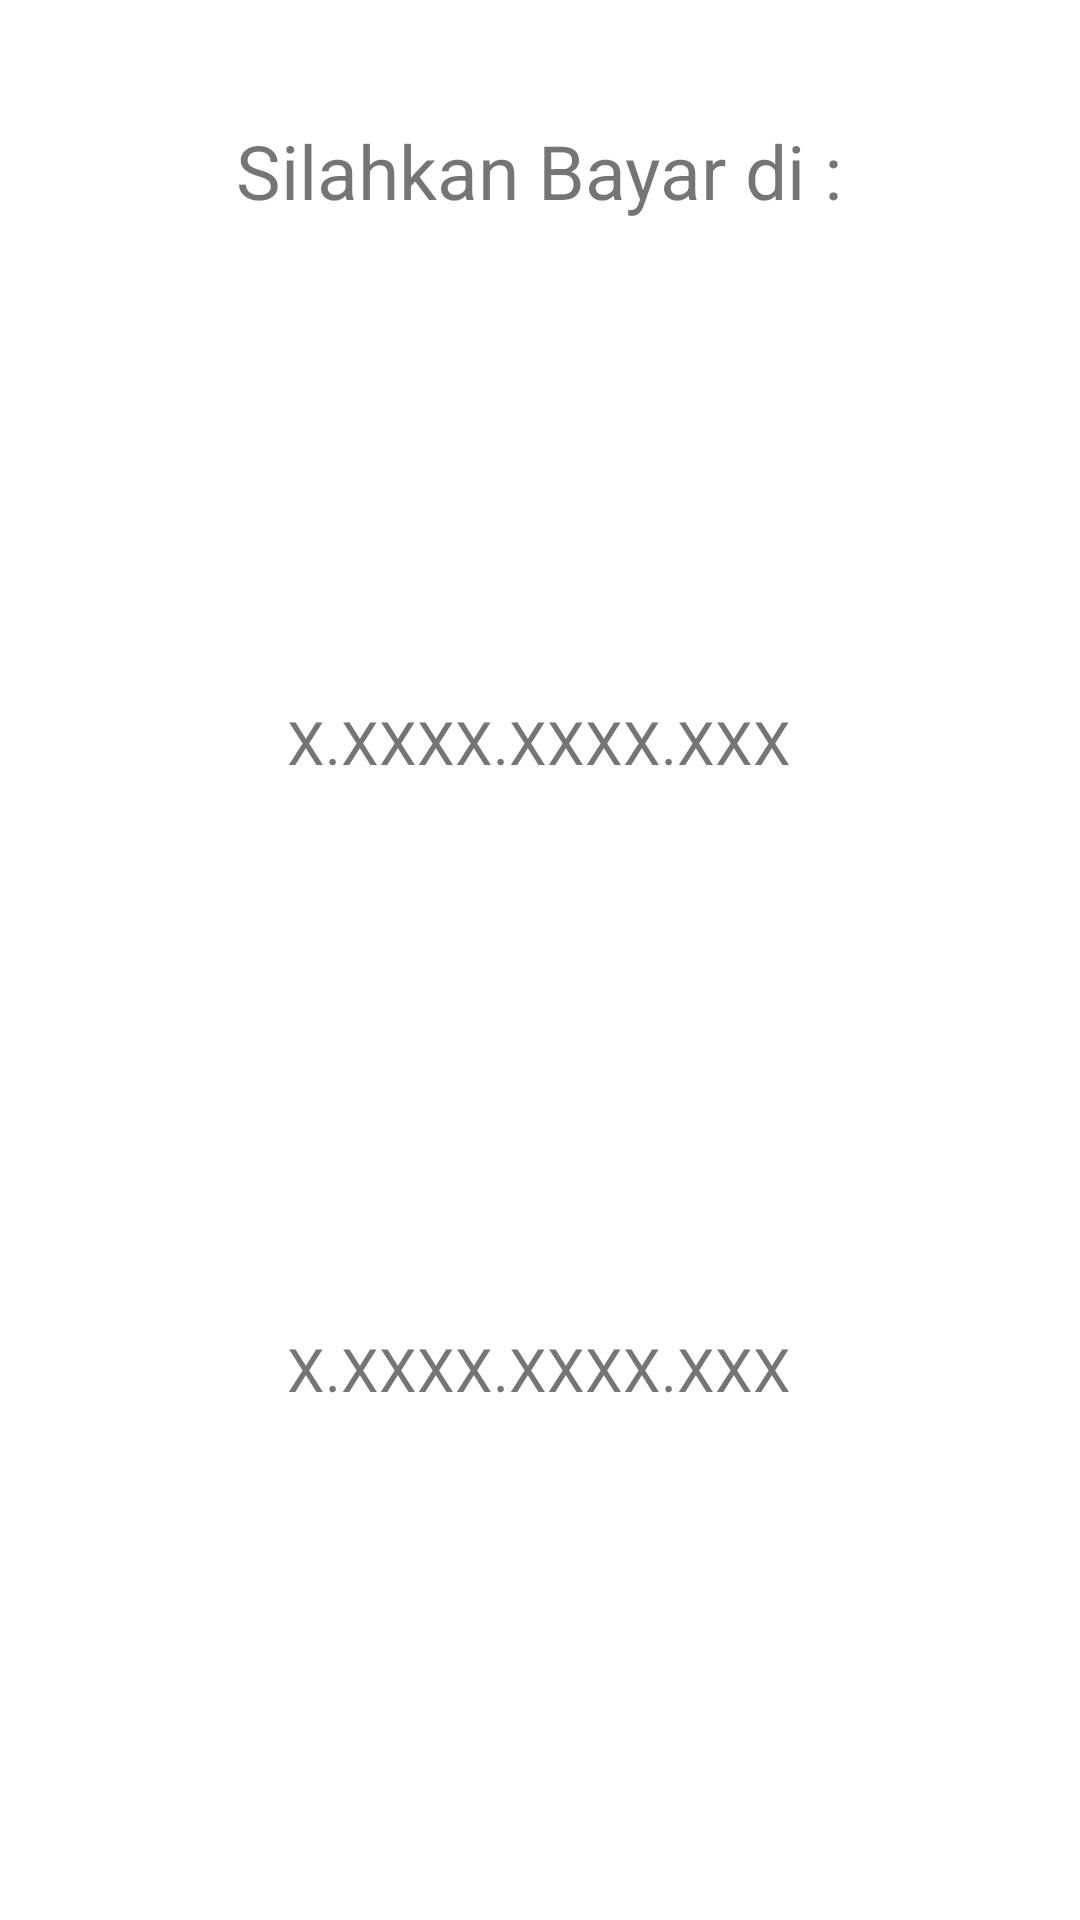

The Android layout XML behind this screen, and the referenced resources:
<!-- AndroidManifest.xml: application theme Theme.TubesLubby -->
<!-- res/layout/activity_non_tunai.xml -->
<?xml version="1.0" encoding="utf-8"?>
<androidx.constraintlayout.widget.ConstraintLayout xmlns:android="http://schemas.android.com/apk/res/android"
    xmlns:app="http://schemas.android.com/apk/res-auto"
    xmlns:tools="http://schemas.android.com/tools"
    android:layout_width="match_parent"
    android:layout_height="match_parent"
    tools:context=".NonTunaiActivity">

    <TextView
        android:id="@+id/textView5"
        android:layout_width="wrap_content"
        android:layout_height="wrap_content"
        android:layout_marginTop="40dp"
        android:textSize="25sp"
        android:text="Silahkan Bayar di :"
        app:layout_constraintEnd_toEndOf="parent"
        app:layout_constraintHorizontal_bias="0.498"
        app:layout_constraintStart_toStartOf="parent"
        app:layout_constraintTop_toTopOf="parent" />

    <ImageView
        android:id="@+id/imageView2"
        android:layout_width="100dp"
        android:layout_height="100dp"
        android:layout_marginTop="40dp"
        app:layout_constraintEnd_toEndOf="parent"
        app:layout_constraintHorizontal_bias="0.498"
        app:layout_constraintStart_toStartOf="parent"
        app:layout_constraintTop_toBottomOf="@+id/textView5"
        app:srcCompat="@drawable/dana"
        tools:srcCompat="@drawable/dana" />

    <TextView
        android:id="@+id/textView6"
        android:layout_width="wrap_content"
        android:layout_height="wrap_content"
        android:layout_marginTop="20dp"
        android:textSize="20sp"
        android:text="X.XXXX.XXXX.XXX"
        app:layout_constraintEnd_toEndOf="parent"
        app:layout_constraintHorizontal_bias="0.498"
        app:layout_constraintStart_toStartOf="parent"
        app:layout_constraintTop_toBottomOf="@+id/imageView2" />

    <ImageView
        android:id="@+id/imageView3"
        android:layout_width="274dp"
        android:layout_height="142dp"
        android:layout_marginTop="40dp"
        app:layout_constraintEnd_toEndOf="parent"
        app:layout_constraintHorizontal_bias="0.498"
        app:layout_constraintStart_toStartOf="parent"
        app:layout_constraintTop_toBottomOf="@+id/textView6"
        app:srcCompat="@drawable/gopay"
        tools:srcCompat="@drawable/gopay" />

    <TextView
        android:id="@+id/textView7"
        android:layout_width="wrap_content"
        android:layout_height="wrap_content"
        android:layout_marginTop="0dp"
        android:textSize="20sp"
        android:text="X.XXXX.XXXX.XXX"
        app:layout_constraintEnd_toEndOf="parent"
        app:layout_constraintHorizontal_bias="0.498"
        app:layout_constraintStart_toStartOf="parent"
        app:layout_constraintTop_toBottomOf="@+id/imageView3" />
</androidx.constraintlayout.widget.ConstraintLayout>
<!-- resources referenced by this layout -->
<resources>
  <style name="Theme.TubesLubby" parent="Theme.MaterialComponents.DayNight.DarkActionBar">
          
          <item name="colorPrimary">@color/purple_500</item>
          <item name="colorPrimaryVariant">@color/purple_700</item>
          <item name="colorOnPrimary">@color/white</item>
          
          <item name="colorSecondary">@color/teal_200</item>
          <item name="colorSecondaryVariant">@color/teal_700</item>
          <item name="colorOnSecondary">@color/black</item>
          
          <item name="android:statusBarColor" tools:targetApi="l">?attr/colorPrimaryVariant</item>
          
      </style>
  <!-- not gathered from this repository: default colours our renderer supplied (Android Studio template values) -->
  <color name="purple_500">#FF6200EE</color>
  <color name="purple_700">#FF3700B3</color>
  <color name="teal_200">#FF03DAC5</color>
  <color name="teal_700">#FF018786</color>
  <color name="black">#FF000000</color>
  <color name="white">#FFFFFFFF</color>
</resources>
